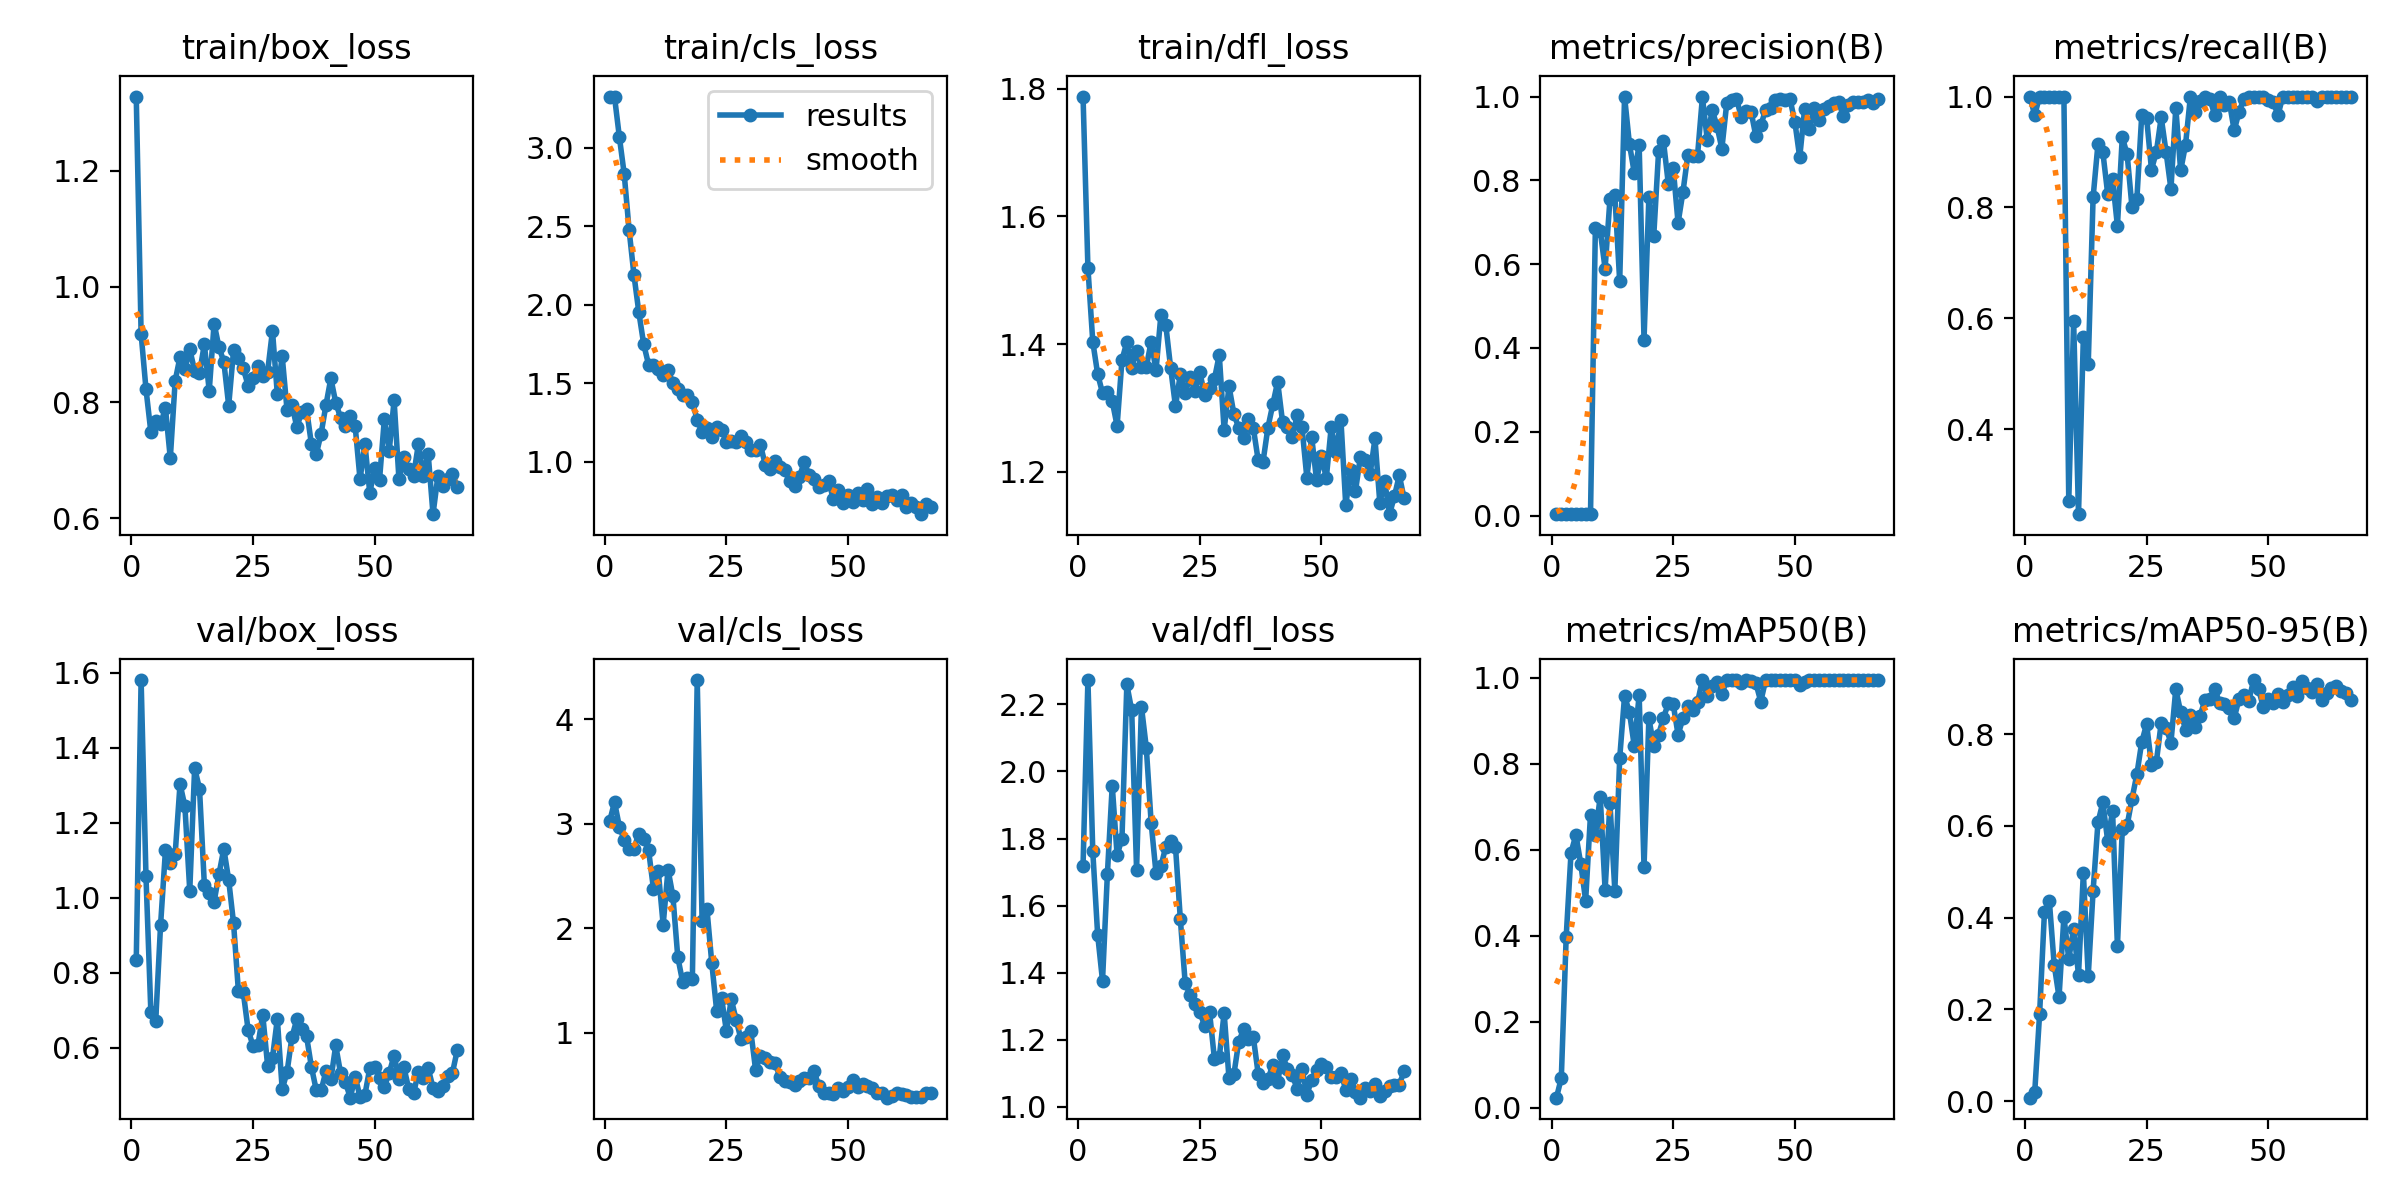

The table this chart was drawn from, first rows:
epoch, time, train/box_loss, train/cls_loss, train/dfl_loss, metrics/precision(B), metrics/recall(B), metrics/mAP50(B), metrics/mAP50-95(B), val/box_loss, val/cls_loss, val/dfl_loss, lr/pg0, lr/pg1, lr/pg2
1, 188.3, 1.328, 3.325, 1.788, 0.00335, 1, 0.02335, 0.00729, 0.8331, 3.025, 1.719, 0.0928, 0.0008, 0.0008
2, 189.8, 0.9182, 3.323, 1.52, 0.00323, 0.9667, 0.06908, 0.01896, 1.581, 3.208, 2.273, 0.0847, 0.0017, 0.0017
3, 191.3, 0.8231, 3.067, 1.404, 0.00345, 1, 0.3973, 0.1889, 1.057, 2.974, 1.762, 0.0766, 0.002597, 0.002597
4, 192.7, 0.749, 2.83, 1.353, 0.00354, 1, 0.5937, 0.4118, 0.6963, 2.847, 1.513, 0.06849, 0.003492, 0.003492
5, 194.1, 0.7678, 2.476, 1.323, 0.00357, 1, 0.6345, 0.4371, 0.6728, 2.759, 1.376, 0.06038, 0.004383, 0.004383
6, 195.5, 0.7627, 2.189, 1.324, 0.00343, 1, 0.5673, 0.2973, 0.9277, 2.764, 1.693, 0.05227, 0.005268, 0.005268
7, 196.9, 0.79, 1.952, 1.311, 0.00336, 1, 0.4819, 0.2266, 1.126, 2.907, 1.958, 0.04415, 0.006146, 0.006146
8, 198.3, 0.7035, 1.749, 1.272, 0.00337, 1, 0.6819, 0.4019, 1.094, 2.857, 1.75, 0.03602, 0.007015, 0.007015
9, 199.7, 0.8372, 1.619, 1.375, 0.6855, 0.2716, 0.6341, 0.3097, 1.117, 2.749, 1.8, 0.02788, 0.007876, 0.007876
10, 201.1, 0.8786, 1.619, 1.403, 0.6795, 0.5955, 0.7239, 0.3756, 1.303, 2.381, 2.259, 0.01973, 0.008725, 0.008725
11, 202.5, 0.8573, 1.589, 1.363, 0.5893, 0.247, 0.5071, 0.2752, 1.244, 2.545, 2.182, 0.01156, 0.009563, 0.009563
12, 203.9, 0.8914, 1.551, 1.389, 0.7553, 0.5667, 0.7083, 0.4976, 1.019, 2.035, 1.707, 0.009707, 0.009707, 0.009707
13, 205.2, 0.8548, 1.588, 1.364, 0.7645, 0.5175, 0.5051, 0.2726, 1.346, 2.563, 2.194, 0.009652, 0.009652, 0.009652
14, 206.6, 0.8499, 1.502, 1.364, 0.5592, 0.8181, 0.8132, 0.458, 1.291, 2.309, 2.071, 0.009593, 0.009593, 0.009593
15, 208, 0.9006, 1.461, 1.404, 1, 0.9143, 0.958, 0.6074, 1.035, 1.728, 1.847, 0.009529, 0.009529, 0.009529
16, 209.3, 0.8199, 1.424, 1.359, 0.8867, 0.9, 0.9201, 0.651, 1.013, 1.488, 1.696, 0.00946, 0.00946, 0.00946
17, 210.7, 0.9361, 1.424, 1.446, 0.8179, 0.8246, 0.8414, 0.5673, 0.9896, 1.527, 1.716, 0.009388, 0.009388, 0.009388
18, 212.1, 0.8955, 1.38, 1.43, 0.8836, 0.851, 0.9602, 0.6328, 1.062, 1.513, 1.775, 0.009311, 0.009311, 0.009311
19, 213.5, 0.8701, 1.268, 1.363, 0.4197, 0.7667, 0.5598, 0.3375, 1.131, 4.376, 1.792, 0.009229, 0.009229, 0.009229
20, 214.8, 0.7944, 1.188, 1.302, 0.7599, 0.9269, 0.9062, 0.5923, 1.048, 2.071, 1.776, 0.009144, 0.009144, 0.009144
21, 216.2, 0.8898, 1.215, 1.353, 0.6676, 0.8956, 0.841, 0.6014, 0.9326, 2.185, 1.559, 0.009055, 0.009055, 0.009055
22, 217.6, 0.8761, 1.16, 1.324, 0.8698, 0.8, 0.8683, 0.6591, 0.7507, 1.666, 1.368, 0.008961, 0.008961, 0.008961
23, 218.9, 0.8586, 1.22, 1.348, 0.893, 0.8159, 0.9071, 0.7126, 0.7484, 1.211, 1.334, 0.008864, 0.008864, 0.008864
24, 220.4, 0.8287, 1.206, 1.326, 0.791, 0.9667, 0.9407, 0.7829, 0.6473, 1.336, 1.306, 0.008763, 0.008763, 0.008763
25, 221.7, 0.8422, 1.125, 1.356, 0.8294, 0.9614, 0.9386, 0.8219, 0.606, 1.018, 1.284, 0.008658, 0.008658, 0.008658
26, 223.1, 0.8632, 1.131, 1.32, 0.6984, 0.8685, 0.8679, 0.733, 0.6065, 1.322, 1.24, 0.00855, 0.00855, 0.00855
27, 224.5, 0.8453, 1.129, 1.331, 0.7721, 0.9, 0.9057, 0.7394, 0.6886, 1.126, 1.282, 0.008439, 0.008439, 0.008439
28, 225.9, 0.8529, 1.164, 1.345, 0.8599, 0.9625, 0.9337, 0.8246, 0.5528, 0.9392, 1.144, 0.008323, 0.008323, 0.008323
29, 227.3, 0.9237, 1.128, 1.383, 0.8585, 0.9, 0.9257, 0.8131, 0.5737, 0.9625, 1.147, 0.008205, 0.008205, 0.008205
30, 228.7, 0.814, 1.077, 1.265, 0.8591, 0.8333, 0.9432, 0.7817, 0.6772, 1.022, 1.28, 0.008084, 0.008084, 0.008084
31, 230, 0.8795, 1.076, 1.334, 0.9984, 0.9793, 0.995, 0.8984, 0.4896, 0.6472, 1.085, 0.00796, 0.00796, 0.00796
32, 231.5, 0.7864, 1.107, 1.291, 0.8968, 0.8667, 0.9582, 0.8478, 0.536, 0.7796, 1.096, 0.007832, 0.007832, 0.007832
33, 232.8, 0.7959, 0.9816, 1.269, 0.968, 0.913, 0.9812, 0.81, 0.629, 0.761, 1.194, 0.007702, 0.007702, 0.007702
34, 234.2, 0.7575, 0.9559, 1.253, 0.9298, 1, 0.9915, 0.8417, 0.6758, 0.725, 1.231, 0.00757, 0.00757, 0.00757
35, 235.5, 0.7827, 1.003, 1.283, 0.8756, 0.9718, 0.962, 0.8146, 0.6508, 0.7103, 1.201, 0.007435, 0.007435, 0.007435
36, 236.9, 0.7886, 0.9684, 1.268, 0.9839, 0.9912, 0.995, 0.8402, 0.6315, 0.5786, 1.207, 0.007297, 0.007297, 0.007297
37, 238.2, 0.7281, 0.9487, 1.218, 0.9909, 1, 0.995, 0.8748, 0.5496, 0.5423, 1.098, 0.007158, 0.007158, 0.007158
38, 239.6, 0.7103, 0.8761, 1.216, 0.9952, 0.9959, 0.995, 0.8776, 0.4876, 0.5268, 1.071, 0.007016, 0.007016, 0.007016
39, 240.9, 0.7461, 0.8441, 1.269, 0.9506, 0.9667, 0.9891, 0.8985, 0.4868, 0.4978, 1.081, 0.006872, 0.006872, 0.006872
40, 242.2, 0.7957, 0.9055, 1.305, 0.9646, 1, 0.995, 0.8683, 0.5384, 0.5406, 1.125, 0.006727, 0.006727, 0.006727
41, 243.5, 0.8415, 0.9983, 1.341, 0.9643, 0.9845, 0.9931, 0.8649, 0.5162, 0.5676, 1.074, 0.00658, 0.00658, 0.00658
42, 244.8, 0.7997, 0.9155, 1.278, 0.9047, 0.9905, 0.9873, 0.8567, 0.6065, 0.571, 1.155, 0.006431, 0.006431, 0.006431
43, 246.3, 0.7734, 0.8923, 1.27, 0.9313, 0.939, 0.945, 0.8349, 0.5324, 0.6344, 1.112, 0.006281, 0.006281, 0.006281
44, 247.7, 0.7592, 0.8387, 1.254, 0.9684, 0.9722, 0.995, 0.8767, 0.508, 0.4942, 1.095, 0.00613, 0.00613, 0.00613
45, 249, 0.7763, 0.8509, 1.288, 0.9738, 0.996, 0.995, 0.8851, 0.4674, 0.4283, 1.054, 0.005978, 0.005978, 0.005978
46, 250.3, 0.7586, 0.8779, 1.27, 0.9921, 1, 0.995, 0.8729, 0.5235, 0.4212, 1.114, 0.005824, 0.005824, 0.005824
47, 251.7, 0.667, 0.7623, 1.191, 0.9952, 1, 0.995, 0.9179, 0.4692, 0.4138, 1.036, 0.00567, 0.00567, 0.00567
48, 253.1, 0.7289, 0.8217, 1.254, 0.9925, 1, 0.995, 0.8985, 0.4754, 0.4696, 1.08, 0.005516, 0.005516, 0.005516
49, 254.4, 0.6434, 0.7398, 1.186, 0.9943, 1, 0.995, 0.8584, 0.5458, 0.4469, 1.109, 0.005361, 0.005361, 0.005361
50, 255.8, 0.6863, 0.7904, 1.225, 0.9399, 0.9944, 0.995, 0.8769, 0.5481, 0.4839, 1.128, 0.005205, 0.005205, 0.005205
51, 257.2, 0.6659, 0.7436, 1.19, 0.8548, 0.9909, 0.9827, 0.8685, 0.521, 0.554, 1.118, 0.00505, 0.00505, 0.00505
52, 258.6, 0.7716, 0.8052, 1.269, 0.9692, 0.9667, 0.9915, 0.8874, 0.4967, 0.4818, 1.089, 0.004895, 0.004895, 0.004895
53, 259.9, 0.7167, 0.7605, 1.23, 0.9235, 1, 0.995, 0.8706, 0.5335, 0.5146, 1.088, 0.004739, 0.004739, 0.004739
54, 261.4, 0.8035, 0.8251, 1.282, 0.9728, 1, 0.995, 0.8848, 0.5796, 0.4956, 1.1, 0.004584, 0.004584, 0.004584
55, 262.7, 0.667, 0.7326, 1.147, 0.9443, 1, 0.995, 0.902, 0.5184, 0.4714, 1.051, 0.00443, 0.00443, 0.00443
56, 264.1, 0.7056, 0.7789, 1.203, 0.9696, 1, 0.995, 0.8837, 0.5493, 0.4216, 1.084, 0.004276, 0.004276, 0.004276
57, 265.4, 0.6845, 0.7413, 1.17, 0.9772, 1, 0.995, 0.9151, 0.4913, 0.4245, 1.045, 0.004122, 0.004122, 0.004122
58, 266.8, 0.6735, 0.7843, 1.223, 0.9857, 1, 0.995, 0.9005, 0.479, 0.3808, 1.027, 0.00397, 0.00397, 0.00397
59, 268.2, 0.7281, 0.7895, 1.218, 0.9859, 1, 0.995, 0.8928, 0.5352, 0.3946, 1.057, 0.003819, 0.003819, 0.003819
60, 269.6, 0.6732, 0.7601, 1.196, 0.9532, 0.9917, 0.995, 0.9103, 0.5192, 0.4231, 1.048, 0.003669, 0.003669, 0.003669
... 7 more rows
